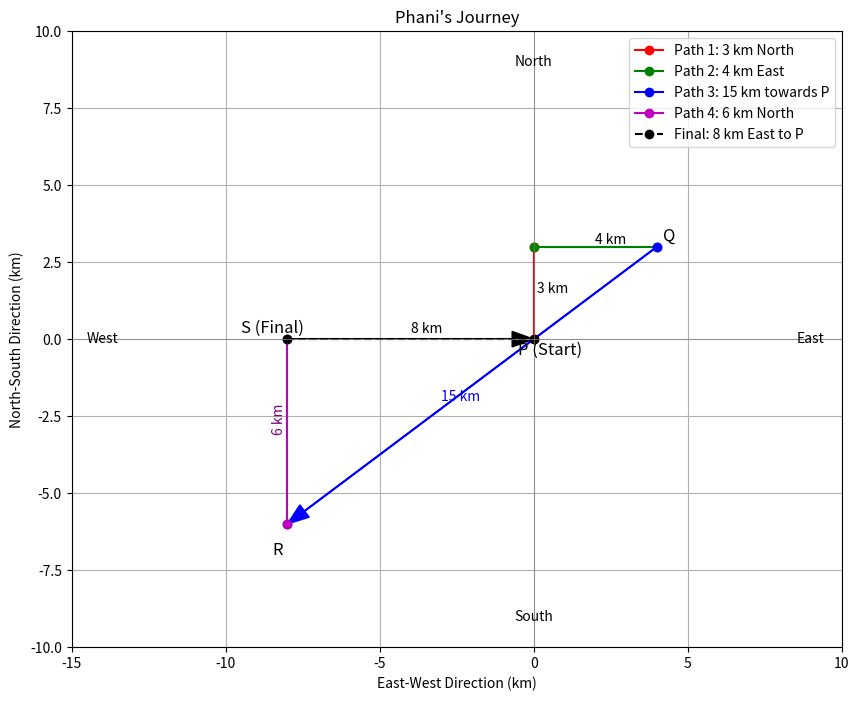

Python code for this plot:
import matplotlib.pyplot as plt

# Define the points in the journey
p = (0, 0)
north_point = (0, 3)
q = (4, 3)
r = (-8, -6)
s = (-8, 0)

# Create the plot
plt.figure(figsize=(10, 8))
ax = plt.gca()

# Plot the path segments
# 1. P to North Point
plt.plot([p[0], north_point[0]], [p[1], north_point[1]], 'r-o', label='Path 1: 3 km North')
plt.annotate('3 km', xy=(0.1, 1.5), xytext=(0.1, 1.5))

# 2. North Point to Q
plt.plot([north_point[0], q[0]], [north_point[1], q[1]], 'g-o', label='Path 2: 4 km East')
plt.annotate('4 km', xy=(2, 3.1), xytext=(2, 3.1))

# 3. Q to R (towards P and beyond)
plt.plot([q[0], r[0]], [q[1], r[1]], 'b-o', label='Path 3: 15 km towards P')
# Add an arrow for this segment
ax.arrow(q[0], q[1], r[0]-q[0], r[1]-q[1], head_width=0.5, head_length=0.7, fc='blue', ec='blue', length_includes_head=True)
plt.annotate('15 km', xy=(-3, -2), xytext=(-3, -2), color='blue')

# 4. R to S
plt.plot([r[0], s[0]], [r[1], s[1]], 'm-o', label='Path 4: 6 km North')
plt.annotate('6 km', xy=(-8.5, -3), xytext=(-8.5, -3), color='purple', rotation=90)

# 5. Final path from S to P
plt.plot([s[0], p[0]], [s[1], p[1]], 'k--o', label='Final: 8 km East to P')
# Add an arrow for the final path
ax.arrow(s[0], s[1], p[0]-s[0], p[1]-s[1], head_width=0.5, head_length=0.7, fc='black', ec='black', length_includes_head=True)
plt.annotate('8 km', xy=(-4, 0.2), xytext=(-4, 0.2), color='black')

# Label the points
plt.text(p[0] - 0.5, p[1] - 0.5, 'P (Start)', fontsize=12)
plt.text(q[0] + 0.2, q[1] + 0.2, 'Q', fontsize=12)
plt.text(r[0] - 0.5, r[1] - 1, 'R', fontsize=12)
plt.text(s[0] - 1.5, s[1] + 0.2, 'S (Final)', fontsize=12)

# Set plot limits and labels
plt.xlim(-15, 10)
plt.ylim(-10, 10)
plt.xlabel("East-West Direction (km)")
plt.ylabel("North-South Direction (km)")
plt.title("Phani's Journey")
plt.axhline(0, color='grey', lw=0.5)
plt.axvline(0, color='grey', lw=0.5)
plt.grid(True)
plt.gca().set_aspect('equal', adjustable='box')
plt.legend()

# Add compass directions
plt.text(0, 9, 'North', ha='center', va='center', fontsize=10)
plt.text(0, -9, 'South', ha='center', va='center', fontsize=10)
plt.text(9, 0, 'East', ha='center', va='center', fontsize=10)
plt.text(-14, 0, 'West', ha='center', va='center', fontsize=10)

# Save the figure
plt.savefig("phanis_journey.png")
